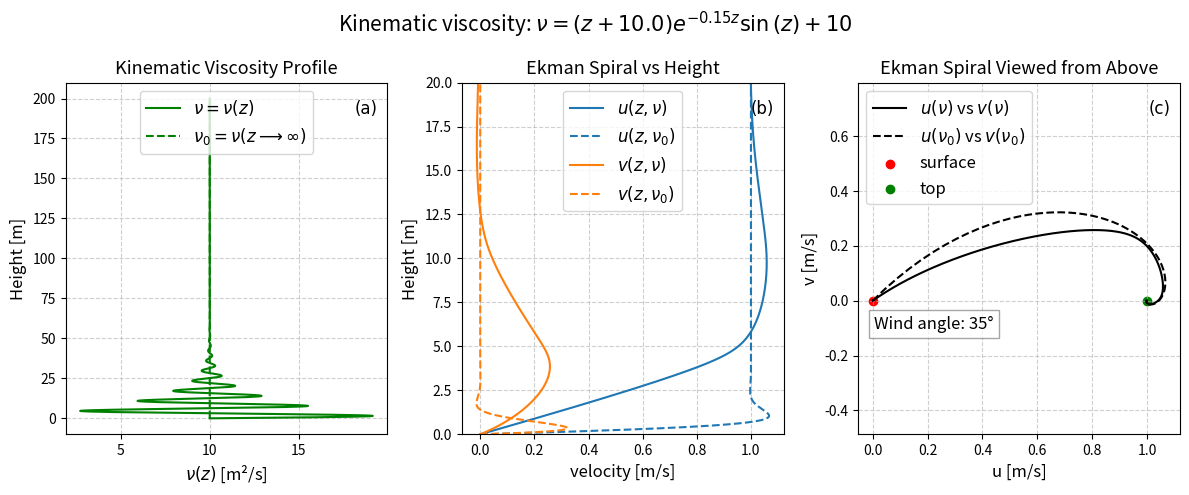

The script that saved this image:
#!/usr/bin/env python3
# -*- coding: utf-8 -*-
"""
Created on Fri Nov 14 14:01:30 2025

@author: fredrik
"""
import sympy as sp
import numpy as np
import matplotlib.pyplot as plt
from scipy.integrate import solve_bvp

u0      = 1      # Thermal wind velocity
f       = 1      # The coriolis 
z_max   = 200    # Infinit height (choose several Ekman layers)
nz      = 10000  # Number of steps
z_surf  = 0.1        # At which height is surface? (for wind)


z_heights = np.linspace(0, z_max, nz)
z = sp.symbols('z')

#kin_visc = 1 
#kin_visc = 1 + 2/(1 + 3*z) + sp.sin(z/10)**3 * sp.exp(-0.03*z)  # Crazy
#kin_visc = 1 /(0.1+z)
#kin_visc = 1+z*sp.exp(-0.05*z) # Normal
#kin_visc = 1+10*sp.exp(-(z-100)**2/1000)  # Gaussian
kin_visc = 10+(1/0.1+z)*sp.sin(z)*sp.exp(-0.15*z)


### ================= THE FUNCTIONS ================= ####
def nu(z_val, z_sym=z, kin_visc=kin_visc):
    "This function describes the profile of the kinnematic viscosity"
    nu_func = sp.lambdify(z_sym, kin_visc, 'numpy')
    return nu_func(z_val) + 0*z_val # Ensures array like

def a_coupling(z, f=f):
    "This is the coupling coeficcent known as f/nu"
    nu_val = nu(z)
    coef = f/nu_val 
    return coef

def decay_rate(z, a=a_coupling):
    "This is the decay_rate 1/delta"
    coef = np.sqrt(a(z))/np.sqrt(2)
    return coef


# Convert to first-order system
# Y = [u, up, v, vp]
# Y' = [ up, -a(z)*v, vp, a(z)*u ]
def function(z, Y):
    """ This is the function we are trying to solve
        Convert to first-order system
        Y = [u, up, v, vp]
        Y' = [ up, -a(z)*v, vp, a(z)*u ] """
    u = Y[0]
    up = Y[1]
    v = Y[2]
    vp = Y[3]
    a = a_coupling(z)
    
    return np.vstack((up, -a * v, vp, a * u))


# Boundary conditions at z=0 and z=z_max
def bc(Y0, Yf):
    """ Boundary conditions at z=0 and z=z_max
        v(0)=0, u(0) = -u0
        at z_max: u' + k u = 0 and v' + k v = 0 """
        
    k_lim = decay_rate(z_max) # THis is the decay rate when z -> ininity
        
    u0_val, up0_val, v0_val, vp0_val = Y0
    uf_val, upf_val, vf_val, vpf_val = Yf
    
    return np.array([
        v0_val - 0,           # v(0) = 0
        u0_val + u0,            # u(0) = -u0  -> u(0)+u0 = 0    
        upf_val + k_lim * uf_val -k_lim * vf_val,   # u'(zmax) + k u(zmax) - k v(zmax)= 0
        vpf_val + k_lim * uf_val + k_lim * vf_val   # v'(zmax) + k u(zmax) + k v(zmax) = 0
        ])



### ================= NUMERIC CALCULATIONS ================= ####

# Check if converges
if not np.abs(nu(z_max*100)-nu(z_max))<0.01:
    raise ValueError(f'The kinematic viscoity was {nu(z_max):.1f} m²/s at {z_max} m, the value must converge!')

#Here we define the limit of the viscosity
nu_inft = nu(z_max)


# Make a guess of what decay rate should be if analytic
k_mean = 1/(np.sqrt(np.mean(a_coupling(z_heights)))/np.sqrt(2)) 


# Initial guess for solver (must be shape (4, z.size))
# Use analytic decaying guesses
u_guess = -u0 * np.exp(-k_mean*z_heights) * np.cos(k_mean*z_heights)  
v_guess =  u0 * np.exp(-k_mean*z_heights) * np.sin(k_mean*z_heights)
up_guess = np.gradient(u_guess, z_heights)
vp_guess = np.gradient(v_guess, z_heights)
Y_guess = np.vstack((u_guess, up_guess, v_guess, vp_guess))

# Solve BVP
sol = solve_bvp(function, bc, z_heights, Y_guess, max_nodes=20000)

if sol.status != 0:
    print("Warning: solve_bvp did not fully converge. status:", sol.status, "message:", sol.message)

#Extract the solution
u_sol = sol.y[0]
v_sol = sol.y[2]


# angle in radians
theta0 = np.arctan2(np.abs(v_sol[1]-v_sol[0]), np.abs(u_sol[1]-u_sol[0]))

# angle in degrees
theta0_deg = np.degrees(theta0)
print(f"Angle at the surface: {theta0_deg:.0f} degrees")



### ================= PLOTTING ================= ####

# Plots: depth profiles and top-down spiral
plt.close('all')
fig, axs = plt.subplots(1,3, figsize=(12,5))

#Here is the old analytic solution
u_old = -u0 * np.exp(-z_heights/np.sqrt(2 * f / nu_inft)) * np.cos(z_heights/np.sqrt(2 * f / nu_inft))
v_old = u0 * np.exp(-z_heights/np.sqrt(2 * f / nu_inft)) * np.sin(z_heights/np.sqrt(2 * f / nu_inft))

# Automatically generate LaTeX string
nu_latex = sp.latex(kin_visc)

plt.suptitle(rf"Kinematic viscosity: $\nu=$${nu_latex}$", fontsize=15)

ax = axs[0]
ax.plot(nu(z_heights), z_heights, color='green', label=r'$\nu=\nu(z)$')
ax.plot(nu_inft+0*z_heights, z_heights, '--', color='green', label=r'$\nu_\text{0}=\nu(z\longrightarrow \infty)$')
ax.set_xlabel(r"$\nu(z)$ [m²/s]", fontsize=12)
ax.set_ylabel("Height [m]", fontsize=12)
ax.set_title("Kinematic Viscosity Profile", fontsize=13)
ax.grid(True, linestyle='--', alpha=0.6)
ax.legend(loc="upper center", fontsize=12)
ax.text(0.97, 0.95, "(a)", transform=ax.transAxes, fontsize=12, fontname='DejaVu Sans', ha='right', va='top')


ax = axs[1]
ax.plot(u0+u_sol, z_heights, label=r"$u(z, \nu)$", c="C0")
ax.plot(u0+u_old, z_heights, label=r"$u(z, \nu_0)$", linestyle="--", c="C0")
ax.plot(v_sol, z_heights, label=r"$v(z, \nu)$", c="C1")
ax.plot(v_old, z_heights, label=r"$v(z, \nu_0)$",linestyle="--", c="C1")
ax.text(0.97, 0.95, "(b)", transform=ax.transAxes, fontsize=12, fontname='DejaVu Sans', ha='right', va='top')


ax.set_xlabel("velocity [m/s]", fontsize=12)
ax.set_ylabel("Height [m]", fontsize=12)
ax.set_ylim(0,20)
ax.set_title("Ekman Spiral vs Height", fontsize=13)
ax.grid(True, linestyle='--', alpha=0.6)
ax.legend(fontsize=12)

ax = axs[2]
ax.plot(u0+u_sol, v_sol, '-k', label=r"$u(\nu)$ vs $v(\nu)$")
ax.plot(u0+u_old, v_old, '-k',linestyle="--", c="black", label=r"$u(\nu_0)$ vs $v(\nu_0)$")
ax.scatter(u0+u_sol[0], v_sol[0], color='red', label='surface')
ax.scatter(u0+u_sol[-1], v_sol[-1], color='green', label='top')
ax.set_xlabel("u [m/s]", fontsize=12)
ax.set_ylabel("v [m/s]", fontsize=12)
ax.set_title("Ekman Spiral Viewed from Above", fontsize=13)
ax.grid(True, linestyle='--', alpha=0.6)
ax.legend(fontsize=12)
ax.axis('equal')
ax.text(0.97, 0.95, "(c)", transform=ax.transAxes, fontsize=12, fontname='DejaVu Sans', ha='right', va='top')


angle_text = f"Wind angle: {theta0_deg:.0f}°"
ax.text(0.05, 0.3, angle_text, transform=ax.transAxes, fontsize=12,
        bbox=dict(facecolor='white', alpha=0.7, edgecolor='gray'))

plt.tight_layout()
plt.show()

#plt.savefig("Notes_Ekman_spiral/Figures/BVP_fun.png",dpi=400)
#plt.savefig("Notes_Ekman_spiral/Figures/BVP_real.png",dpi=400)
#plt.savefig("Notes_Ekman_spiral/Figures/BVP_const.png",dpi=400)
